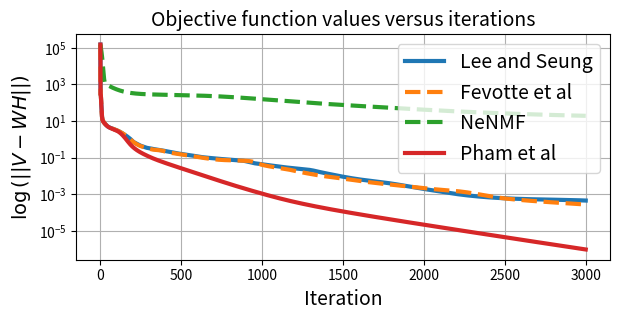

The matplotlib source for this figure: (Note: this script raises an exception after producing the figure.)
#!/usr/bin/env python3
# -*- coding: utf-8 -*-
"""
Created on Thu Jun  9 10:42:05 2022

@author: pham
"""
import numpy as np
from matplotlib import pyplot as plt
from numpy import linalg as la

import time


#%% Computing error

def compute_error(V, WH, ind0=None, ind1=None):
        
        
    """
    Method proposed in C. Fevotte & J. Idier, "Algorithms for nonnegative matrix factorization
    with the beta-divergence ", Neural Compuation, 2011.
    FOR THE KK CASE --> BETA = 1

    Parameters
    ----------
    V : non-negative matrix of size m x n  (data)
    WH : TYPE
        DESCRIPTION.
     
    Returns
    -----------
    beta-divergen

    """
        
    if ind0 or ind1:
        if not ind0:
            ind0 = np.zeros(V.shape,dtype=bool)
        if not ind1:
            ind1 = np.zeros(V.shape,dtype=bool)
        return np.sum(V[ind1]* np.log(V[ind1]/(WH[ind1]+1e-10)) - V[ind1] + WH[ind1] ) + np.sum(WH[ind0])
    return np.sum(V* np.log(V/WH) - V + WH)  
#%% Stoppig criteria

def Criteria_stopping(dH, H, dW, W):
    
    return la.norm(dH*(H>0) + np.minimum(dH,0)*(H==0), 2) +la.norm(dW*(W>0) + np.minimum(dW,0)*(W==0), 2) # eq. 21 p.2885 -> A RETRAVAILLER 


############################################################################
############################ PMF algorithm version Lee and Seung
    
def Lee_Seung_KL(V,  Wini, Hini, ind0=None, ind1=None, nb_inner=10, NbIter=10000, epsilon=1e-8, tol=1e-7, legacy=False, verbose=False, print_it=100):
    
    """
    The goal of this method is to factorize (approximately) the non-negative (entry-wise) matrix V by WH i.e
    V = WH + N where N represents to the noise --> It leads to find W,H in miminize [ V log (V/WH) - V + WH ] s.t. W, H >= 0
    
    
    References:  
        [1] Daniel D. Lee and H. Sebastian Seung.  Learning the parts of objects by non-negative matrix factorization.
        Nature, 1999
        [2]   Daniel D. Lee and H. Sebastian Seung. Algorithms for non-negative matrix factorization. In
        Advances in Neural Information Processing Systems. MIT Press, 2001   
    
    Parameters
    ----------
    V : MxN array 
        observation matrix that is Vorig + B where B represents to the noise.
    W0 : MxR array
        matrix with all entries are non-negative.
    H0 : RxN array
        matrix with all entries are non-negative.
    NbIter : int
        the maximum number of iterations.
    NbIter_inner: int
        number of inner loops
    
    Returns
    -------
    err : darray
        vector that saves the error between Vorig with WH at each iteration.
    H : RxN array
        non-negative estimated matrix.
    W : MxR array
        non-negative estimated matrix.

    """
    if verbose:
        print("\n------Lee_Sung_KL running------")

    W = Wini.copy()
    H = Hini.copy()    
    WH = W.dot(H)
    crit = [compute_error(V, WH, ind0, ind1)]
  
    if legacy:
        epsilon=0
     
    
    for k in range(NbIter):
        
        
        # FIXED H ESTIMATE W
        
        sumH = (np.sum(H, axis = 1)[None,:]) 
        for _ in range(nb_inner):
            #W =   W + ( W/sumH )*(((V/W.dot(H))-1).dot(H.T)) 
            W =  np.maximum(W *((V/WH).dot(H.T))/sumH, epsilon)
            WH = W.dot(H) 
              
        # FIXED W ESTIMATE H
        
        sumW = np.sum(W, axis = 0)[:, None]
        for _ in range(nb_inner):    
            H = np.maximum(H * (W.T.dot(V/WH))/sumW, epsilon)
            #H =   H +  (H/sumW)*(W.T.dot((V/WH)-1) ) 
            WH = W.dot(H)
            
 
        
        # compute the error 
        crit.append(compute_error(V, WH, ind0, ind1))
        if verbose:
            if k%print_it==0:
                print("Loss at iteration {}: {}".format(k+1,crit[-1]))
        # Check if the error is small enough to stop the algorithm 
        if (crit[k] <= tol):
            
            return crit, W, H 
        
    return crit, W, H   
    


############################################################################ 
# Beta divergence method 
############################################################################

def Fevotte_KL(V, Wini, Hini, ind0=None, ind1=None, nb_inner=10, NbIter=10000, epsilon=1e-8, tol = 1e-7, legacy=False, verbose=False, print_it=100):

    """
    Method proposed in C. Fevotte & J. Idier, "Algorithms for nonnegative matrix factorization
    with the beta-divergence ", Neural Compuation, 2011.
    FOR THE KK CASE --> BETA = 1

    Parameters
    ----------
    V : non-negative matrix of size m x n (data)
    W0 : basis, non-negative matrix of size m x p 
    H0 : gains, non-negative matrix of size p x n.
    NbIter :number of iterations

    legacy: bool, default: False
        if True, update is thresholded so that W and H >= epsilon at all times.
        This ensures global convergence to a stationary point.

    Returns
    -------
    W and H such that V = WH
    crit: beta-divergence though iteration 
    
    Reference
    ----------
    C. Fevotte & J. Idier, "Algorithms for nonnegative matrix factorization
    with the beta-divergence ", Neural Compuation, 2011.

    """
    if verbose:
        print("\n------Fevotte_Idier_KL running------")
    W = Wini.copy()
    H = Hini.copy()
    
    if legacy:
        epsilon=0
     
    m, n = V.shape   
    WH = W.dot(H)
 
    crit = [compute_error(V, WH, ind0, ind1)]
         
    for k in range(NbIter):
        
        sumH = np.repeat(np.sum(H, axis = 1)[None, :], m , axis = 0)
        for _ in range(nb_inner):
            W = np.maximum(W * ((V/WH).dot(H.T))/sumH, epsilon)
            WH = W.dot(H)
        
        # TODO: use broadcasting to remove repeats
        scale = np.sum(W, axis = 0)
        #sumW = np.repeat(scale[:, None],n, axis = 1)
        #sumW = scale[:, None]
        for _ in range(nb_inner):
            #H = np.maximum(H * (W.T.dot(V/WH))/sumW, epsilon)
            H = np.maximum(H * (W.T.dot(V/WH))/scale[:, None], epsilon)
            WH = W.dot(H)  

        # Here is the main difference with Lee and Sung: normalization 
        # Should not change anything however...
        #W = np.maximum (W * np.repeat(1/scale[None, :], m , axis = 0), epsilon)
        W = np.maximum (W / scale[None,:], epsilon)
        #H = np.maximum (H * sumW, epsilon)
        H = np.maximum (H * scale[:,None], epsilon)
               
        crit.append(compute_error(V, WH, ind0, ind1))
        if verbose:
            if k%print_it==0:
                print("Loss at iteration {}: {}".format(k+1,crit[-1]))
            
        if (crit[k] <= tol):
             
            return  crit,  W, H 
    
 
    return  crit, W, H 


#####-------------------------------------------------------------
# NeNMF
# from https://www.academia.edu/7815546/NeNMF_An_Optimal_Gradient_Method_for_Nonnegative_Matrix_Factorization
#-------------------------------------------------------------
# created: # 2021 oct. 11
#-------------------------------------------------------------

def grad_H(V, W, H):
    return (W.T).dot(V/(W.dot(H))-1)

def grad_W(V, W, H):
    return (V/(W.dot(H))-1).dot(H.T)

def OGM_H(V,W,H, L, nb_inner, epsilon):
        # V≈WH, W≥O, H≥0
        # updates H        
        
        Y = H.copy()
        alpha     = 1
 
        for ih in range(nb_inner):
            H_ = H.copy()
            alpha_ = alpha          
            H =  np.maximum(Y + L*grad_H(V, W, Y), epsilon)# projection entrywise on R+ of gradient step
            alpha = (1+np.sqrt(4*alpha**2+1))/2  # Nesterov momentum parameter           
            Y = H + ((alpha-1)/alpha_)*(H-H_)
            
        
        return H

def OGM_W(V,W,H, L, nb_inner, epsilon):
        # V≈WH, W≥O, H≥0
        # updates W
        # eps: threshold for stopping criterion
        alpha = 1
        Y = W.copy()
        for iw in range(nb_inner):
            W_ = W.copy()
            alpha_ = alpha 
            W = np.maximum(Y + L*grad_W(V,Y,H), epsilon)            
            alpha = (1+np.sqrt(4*alpha**2+1))/2  # Nesterov momentum parameter           
            Y = W + ((alpha-1)/alpha_)*(W-W_)
        return W
            

         
         
def NeNMF_KL(V, Wini, Hini, ind0=None, ind1=None, nb_inner=10, NbIter=10000, epsilon=1e-8, tol=1e-7, verbose=False, stepsize=None, print_it=100):
    """
    TODO
    """
    if verbose:
        print("\n------NeNMF_KL running------")
    W = Wini.copy()
    H = Hini.copy()
    #WH = W.dot(H)
    
    crit = [compute_error(V, W.dot(H), ind0, ind1)]
     
     
    for  k in range(NbIter):
        # TODO: Is that the Lipschitz constant??
        if not stepsize:
            Lw = 1/la.norm(W, 2)**2
        else:
            Lw = stepsize[0]
        H     = OGM_H(V, W, H, Lw, nb_inner, epsilon) 
        if not stepsize:
            Lh = 1/la.norm(H, 2)**2
        else:
            Lh = stepsize[1]
        W     = OGM_W(V, W, H, Lh, nb_inner, epsilon)
        
        #V_WH_1 = V/W.dot(H)-1
        #dH,dW =  W.T.dot(V_WH_1), V_WH_1.dot(H.T)       
        #WH = W.dot(H)
 
        #test  = la.norm(dH*(H>0) + np.minimum(dH,0)*(H==0), 2) +la.norm(dW*(W>0) + np.minimum(dW,0)*(W==0), 2) # eq. 21 p.2885 -> A RETRAVAILLER
        
        #error.append(la.norm(Vorig- WH)/error_norm)
        
        crit.append(compute_error(V, W.dot(H), ind0, ind1))
        if verbose:
            if k%print_it==0:
                print("Loss at iteration {}: {}".format(k+1,crit[-1]))

        if (crit[k] <= tol):
            return crit,  W, H 
            
    return crit, W, H
    


############################################################################
############################ PROPOSED METHOD  
############################################################################

    
def Proposed_KL(V, Wini, Hini, sumH=None, sumW=None, ind0=None, ind1=None, nb_inner=10,
                NbIter=10000, epsilon=1e-8, tol=1e-7, verbose=False, print_it=100, use_LeeS=True):
    
    """
    The goal of this method is to factorize (approximately) the non-negative (entry-wise) matrix V by WH i.e
    V = WH + N where N represents to the noise --> It leads to find W,H in miminize [ V log (V/WH) - V + WH ] s.t. W, H >= 0
    
    Parameters
    ----------
    Vorig : MxN array 
        matrix with all entries are non-negative Vorig = W*H
    V : MxN array 
        observation matrix that is Vorig + B where B represents to the noise.
    W0 : MxR array
        matrix with all entries are non-negative.
    H0 : RxN array
        matrix with all entries are non-negative.
    NbIter : int
        the maximum number of iterations.
    NbIter_inner: int
        number of inner loops
    
    Returns
    -------
    err : darray
        vector that saves the error between Vorig with WH at each iteration.
    H : RxN array
        non-negative estimated matrix.
    W : MxR array
        non-negative estimated matrix.

    """
    if verbose:
        print("\n------Proposed_MU_KL running------")

    W = Wini.copy()
    H = Hini.copy()
    WH = W.dot(H)

    # Precomputations
    if (not sumH.any()) or (not sumW.any(0)):
        # Using noisy data to compute sums
        sumH = (np.sum(V, axis = 0))[None,:]   
        sumW = (np.sum(V, axis = 1))[:, None]   
    
    #sumH = (np.sum(W.dot(H), axis = 0))[None,:]   
    #sumW = (np.sum(W.dot(H), axis = 1))[:, None]   
   
    crit = [compute_error(V, WH, ind0, ind1)]
     
    
    for k in range(NbIter):
        
        
        # FIXED H ESTIMATE W     
        sum_H = np.sum(H, axis = 1)[None,:]
        

        # TODO: repeat vs broadcasting? 
        aux_W = sumW/(np.sum(sum_H)*W.shape[0]*np.repeat(np.sqrt(sum_H),W.shape[0], axis=0))
        for iw in range(nb_inner):       
            if use_LeeS:
                W = np.maximum(W + np.maximum(aux_W, W/sum_H)*((V/WH).dot(H.T) - sum_H), epsilon)
            else:
                W = np.maximum(W + aux_W*((V/WH).dot(H.T) - sum_H), epsilon)
            WH = W.dot(H)
            
        # FIXED W ESTIMATE H        
        
        sum_W = np.sum(W, axis = 0)[:, None]          
        aux_H = sumH/(np.sum(sum_W)*H.shape[1]*np.repeat(np.sqrt(sum_W),H.shape[1], axis=1) )
        
        for ih in range(nb_inner):
            if use_LeeS:
                H = np.maximum(H + np.maximum(aux_H, H/sum_W)*((W.T).dot(V/WH)- sum_W ), epsilon)
            else:
                H = np.maximum(H + aux_H*((W.T).dot(V/WH)- sum_W ), epsilon)
 
            WH = W.dot(H)
          
        # compute the error 
        crit.append(compute_error(V, WH, ind0, ind1))
        if verbose:
            if k%print_it==0:
                print("Loss at iteration {}: {}".format(k+1,crit[-1]))
        # Check if the error is small enough to stop the algorithm 
        if (crit[k] <= tol):
            return crit,  W, H 
    return crit, W, H    



######################################################################
########### TEST

if __name__ == '__main__':
    
    plt.close('all')
    m = 200
    n = 101
    p = 5
     
    Worig = np.random.rand(m, p) 
    Horig = np.random.rand(p, n) 
    Vorig =  Worig.dot(Horig) 
    
    # Init
    Wini = np.random.rand(m,p) + 1
    Hini = np.random.rand(p,n) + 1
    WH = Worig.dot(Horig)
   
    # Parameters
    nb_inner = 10# nb of algo iterations
    NbIter = 3000
    
    # adding noise to the observed data
    sigma = 0# 1e-6

    # Printing
    verbose=True 
     
    if sigma == 0:
        NbSeed = 1 # if without noise nb of noise = 0
    else:
        NbSeed = 5
    
    Error0 = np.zeros(NbSeed)
    Error1 = np.zeros(NbSeed)
    Error2 = np.zeros(NbSeed)     
    Error3 = np.zeros(NbSeed)
    
    NbIterStop0 = np.zeros(NbSeed)
    NbIterStop1 = np.zeros(NbSeed)
    NbIterStop2 = np.zeros(NbSeed)
    NbIterStop3 = np.zeros(NbSeed)

    # Why ??
    sumH = (np.sum(Vorig, axis = 0))[None,:]   
    sumW = (np.sum(Vorig, axis = 1))[:, None]   
        
    for  s in range(NbSeed): #[NbSeed-1]:#
        print('-------Noise with random seed =  ' +str(s)+'---------') 
        np.random.seed(s)

        N = sigma*np.random.rand(m,n)
        V = Vorig + N
        
        #eps = 2.2204e-16
        #ind0 = np.where(V <= eps)
        #ind1 = np.where(V > eps)

        epsilon = 1e-8
 
        # Beta divergence 
        time_start0 = time.time()
        crit0, W0, H0 = Lee_Seung_KL(V, Wini, Hini, nb_inner=nb_inner,             
            epsilon=epsilon, verbose=verbose, NbIter=NbIter)
        time0 = time.time() - time_start0  
        crit0 = np.array(crit0)
        Error0[s] = crit0[-1] 
        NbIterStop0[s] = len(crit0)
          
         
        time_start1 = time.time()
        crit1, W1, H1  = Fevotte_KL(V, Wini, Hini, nb_inner=nb_inner, 
            epsilon=epsilon, verbose=verbose, NbIter=NbIter)
        time1 = time.time() - time_start1     
        crit1 = np.array(crit1)
        Error1[s] = crit1[-1] 
        NbIterStop1[s] = len(crit1)
        
        
        time_start2 = time.time()  
        stepsize=[1e-5,1e-5]
        crit2, W2, H2  =NeNMF_KL(V, Wini, Hini, nb_inner=nb_inner, 
            epsilon=epsilon, verbose=verbose, NbIter=NbIter, stepsize=stepsize)   
        time2 = time.time() - time_start2     
        crit2 = np.array(crit2)
        Error2[s] = crit2[-1] 
        NbIterStop2[s] = len(crit2)
        
         
        time_start3 = time.time()  
        crit3, W3, H3  = Proposed_KL(V, Wini, Hini, sumH=sumH, sumW=sumW, nb_inner=nb_inner, 
            epsilon=epsilon, verbose=verbose, NbIter=NbIter)
        time3 = time.time() - time_start3     
        crit3 = np.array(crit3)
        Error3[s] = crit3[-1] 
        NbIterStop3[s] = len(crit3)
        
        print('Lee and Seung: Crit = ' +str(crit0[-1]) + '; NbIter = '  + str(NbIterStop0[s]) + '; Elapsed time = '+str(time0)+ '\n')
        print('Fevotte et al: Crit = ' + str(crit1[-1]) + '; NbIter = '  + str(NbIterStop1[s]) + '; Elapsed time = '+str(time1)+ '\n')
        print('NeNMF: Crit = '+ str(crit2[-1]) + '; NbIter = '  + str(NbIterStop2[s]) + '; Elapsed time = '+str(time2)+ '\n')
        print('Pham et al: Crit = '+ str(crit3[-1]) + '; NbIter = '  + str(NbIterStop3[s]) + '; Elapsed time = '+str(time3)+ '\n')
        
        
    
     ## ------------------Display objective functions
    cst = 1e-12 
     
    fig = plt.figure(figsize=(6,3),tight_layout = {'pad': 0})    
    plt.semilogy(crit0 + cst, label = 'Lee and Seung', linewidth = 3)
    plt.semilogy(crit1 + cst,'--', label = 'Fevotte et al', linewidth = 3)
    plt.semilogy(crit2 + cst,'--', label = 'NeNMF', linewidth = 3)
    plt.semilogy(crit3 + cst, label = 'Pham et al', linewidth = 3)

    plt.title('Objective function values versus iterations', fontsize=14)# for different majorizing functions')
    plt.xlabel('Iteration', fontsize=14)
    plt.ylabel(r'$\log\left( || V - WH || \right)$', fontsize=14)
    plt.legend(fontsize = 14)
    plt.grid(True)
    results_path = 'Results/beta_divergence' 
    plt.savefig(results_path+'.eps', format='eps')       
    plt.legend(fontsize = 14)  
    
    
     


    
        